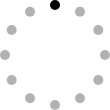
t = 0.00 s
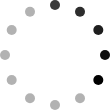
t = 0.40 s
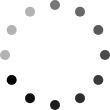
t = 0.80 s
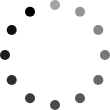
t = 1.10 s
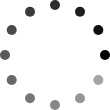
t = 1.50 s
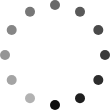
t = 1.90 s

The animated SVG that drew these frames (rendered in a browser with its animation timeline set to each time). Animation: 12 SMIL elements (animate=12); one cycle of 2.30 s, repeats indefinitely.

<?xml version="1.0" standalone="no"?>
<!DOCTYPE svg PUBLIC "-//W3C//DTD SVG 1.1//EN" "http://www.w3.org/Graphics/SVG/1.1/DTD/svg11.dtd">
<svg xmlns="http://www.w3.org/2000/svg" version="1.1" width="110px" height="110px">
  <g transform="translate(5 5)">
    <circle cx="50" cy="0" r="5" style="opacity:0.3">
      <animate attributeType="CSS" attributeName="opacity" from="1" to="0.3" dur="1.2s" repeatCount="indefinite" begin="0s" />
    </circle>
    <circle cx="75" cy="6.6987298" r="5" style="opacity:0.3">
      <animate attributeType="CSS" attributeName="opacity" from="1" to="0.3" dur="1.2s" repeatCount="indefinite" begin="0.1s" />
    </circle>
    <circle cx="93.3012702" cy="25" r="5" style="opacity:0.3">
      <animate attributeType="CSS" attributeName="opacity" from="1" to="0.3" dur="1.2s" repeatCount="indefinite" begin="0.2s" />
    </circle>
    <circle cx="100" cy="50" r="5" style="opacity:0.3">
      <animate attributeType="CSS" attributeName="opacity" from="1" to="0.3" dur="1.2s" repeatCount="indefinite" begin="0.3s" />
    </circle>
    <circle cx="93.3012702" cy="75" r="5" style="opacity:0.3">
      <animate attributeType="CSS" attributeName="opacity" from="1" to="0.3" dur="1.2s" repeatCount="indefinite" begin="0.4s" />
    </circle>
    <circle cx="75" cy="93.3012702" r="5" style="opacity:0.3">
      <animate attributeType="CSS" attributeName="opacity" from="1" to="0.3" dur="1.2s" repeatCount="indefinite" begin="0.5s" />
    </circle>
    <circle cx="50" cy="100" r="5" style="opacity:0.3">
      <animate attributeType="CSS" attributeName="opacity" from="1" to="0.3" dur="1.2s" repeatCount="indefinite" begin="0.6s" />
    </circle>
    <circle cx="25" cy="93.3012702" r="5" style="opacity:0.3">
      <animate attributeType="CSS" attributeName="opacity" from="1" to="0.3" dur="1.2s" repeatCount="indefinite" begin="0.7s" />
    </circle>
    <circle cx="6.6987298" cy="75" r="5" style="opacity:0.3">
      <animate attributeType="CSS" attributeName="opacity" from="1" to="0.3" dur="1.2s" repeatCount="indefinite" begin="0.8s" />
    </circle>
    <circle cx="0" cy="50" r="5" style="opacity:0.3">
      <animate attributeType="CSS" attributeName="opacity" from="1" to="0.3" dur="1.2s" repeatCount="indefinite" begin="0.9s" />
    </circle>
    <circle cx="6.6987298" cy="25" r="5" style="opacity:0.3">
      <animate attributeType="CSS" attributeName="opacity" from="1" to="0.3" dur="1.2s" repeatCount="indefinite" begin="1s" />
    </circle>
    <circle cx="25" cy="6.6987298" r="5" style="opacity:0.3">
      <animate attributeType="CSS" attributeName="opacity" from="1" to="0.3" dur="1.2s" repeatCount="indefinite" begin="1.1s" />
    </circle>
  </g>
</svg>
